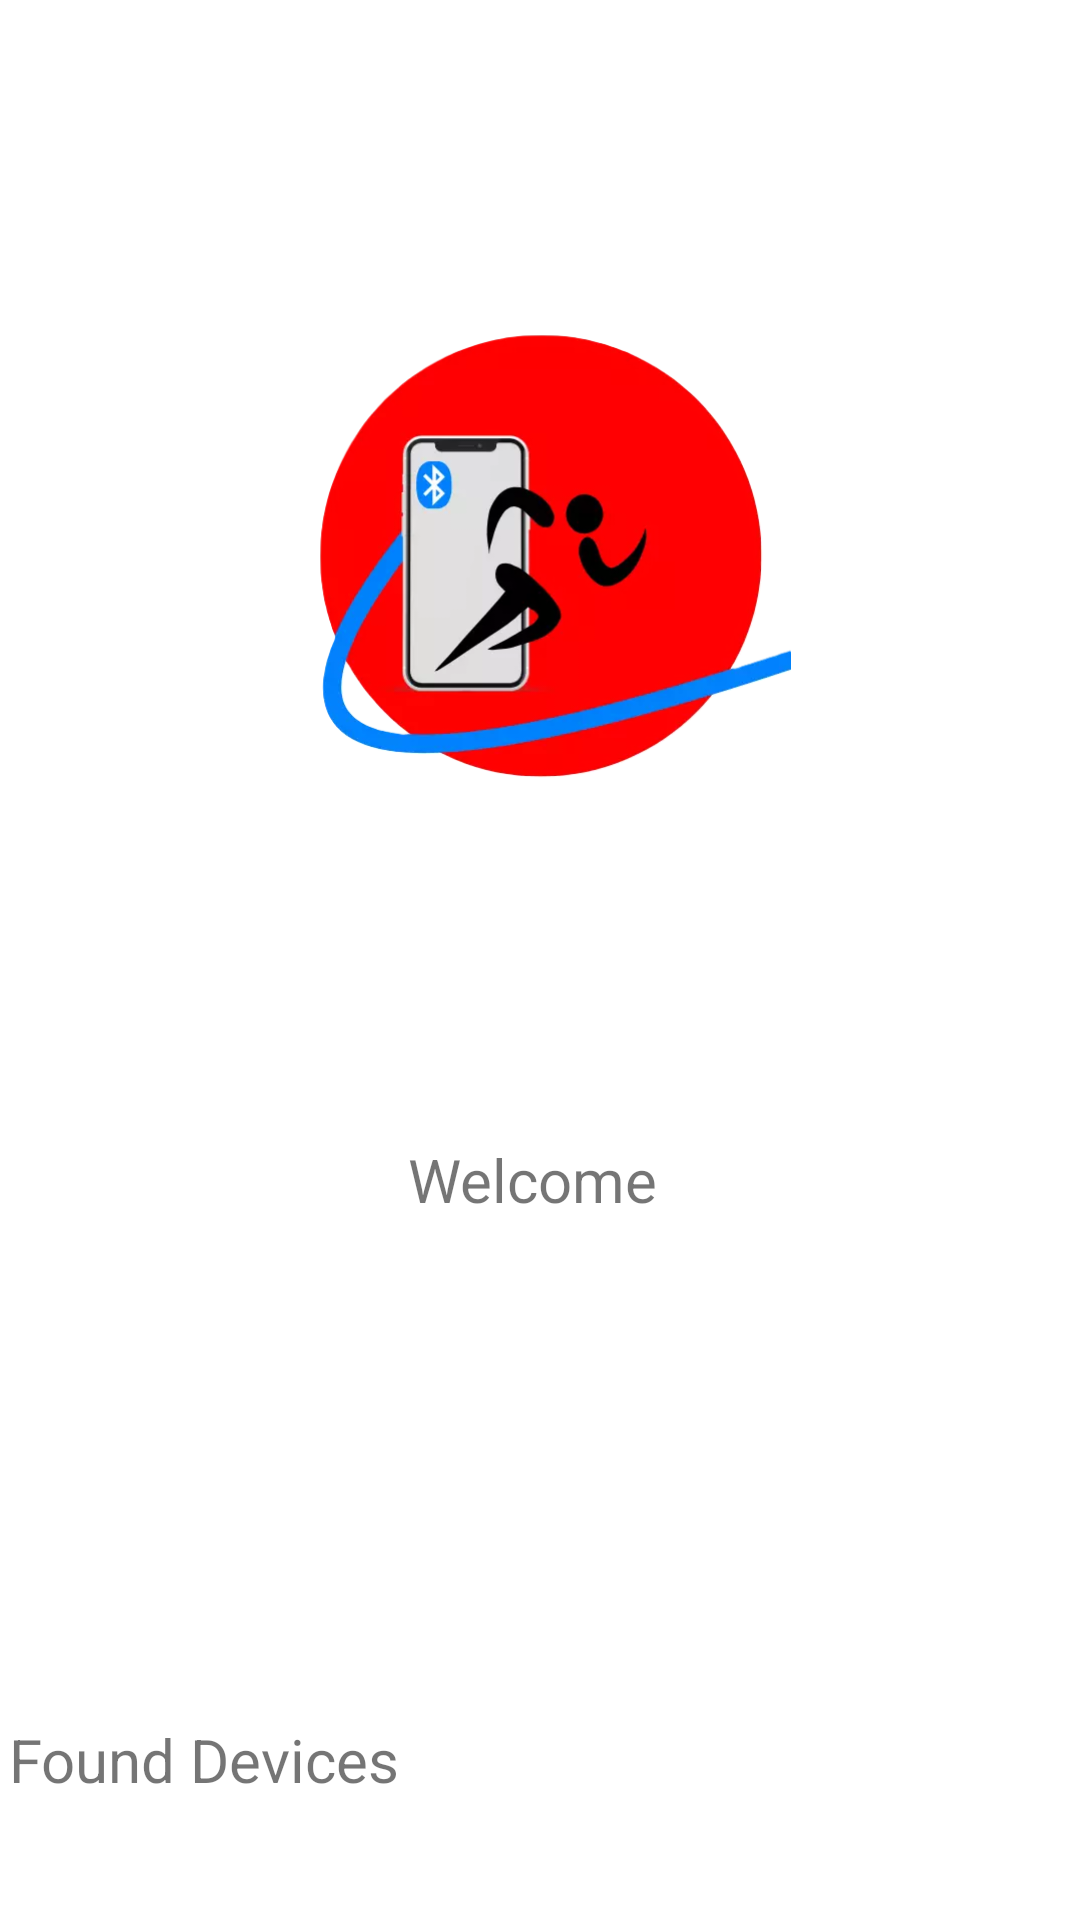

This screen was rendered from an Android layout file. Write that file and the resources it references.
<!-- AndroidManifest.xml: application theme Theme.TrainerApp -->
<!-- res/layout/activity_main.xml -->
<?xml version="1.0" encoding="utf-8"?>
<androidx.constraintlayout.widget.ConstraintLayout xmlns:android="http://schemas.android.com/apk/res/android"
    xmlns:app="http://schemas.android.com/apk/res-auto"
    xmlns:tools="http://schemas.android.com/tools"
    android:layout_width="match_parent"
    android:layout_height="match_parent"
    tools:context=".MainActivity">


    <TextView
        android:id="@+id/welcomeLabel"
        android:layout_width="fill_parent"
        android:layout_height="37dp"
        android:layout_marginTop="208dp"
        android:layout_marginBottom="24dp"
        android:text="Welcome "
        android:textAlignment="center"
        android:textSize="20sp"
        app:layout_constraintBottom_toTopOf="@+id/lvAthletes"
        app:layout_constraintEnd_toEndOf="parent"
        app:layout_constraintHorizontal_bias="1.0"
        app:layout_constraintStart_toStartOf="parent"
        app:layout_constraintTop_toTopOf="parent" />

    <ImageView
        android:id="@+id/logo"
        android:layout_width="171dp"
        android:layout_height="167dp"
        android:layout_marginStart="120dp"
        android:layout_marginTop="16dp"
        android:layout_marginEnd="120dp"
        android:layout_marginBottom="25dp"
        app:layout_constraintBottom_toTopOf="@+id/welcomeLabel"
        app:layout_constraintEnd_toEndOf="parent"
        app:layout_constraintStart_toStartOf="parent"
        app:layout_constraintTop_toTopOf="parent"
        app:srcCompat="@drawable/logo" />

    <TextView
        android:id="@+id/foundDevicesLabel"
        android:layout_width="wrap_content"
        android:layout_height="wrap_content"
        android:layout_marginStart="3dp"
        android:layout_marginBottom="12dp"
        android:text="Found Devices"
        android:textSize="20sp"
        app:layout_constraintBottom_toTopOf="@+id/lvAthletes"
        app:layout_constraintStart_toStartOf="parent" />

    <ListView
        android:id="@+id/lvAthletes"
        android:layout_width="match_parent"
        android:layout_height="0dp"
        android:layout_marginBottom="28dp"
        app:layout_constraintBottom_toBottomOf="parent">

    </ListView>

    <TextView
        android:id="@+id/permissionsWarning"
        android:layout_width="match_parent"
        android:textAlignment="center"
        android:layout_height="37dp"
        android:text="@string/permissions_warning"
        app:layout_constraintBottom_toTopOf="@id/foundDevicesLabel"
        android:layout_marginStart="10dp"
        android:layout_marginBottom="40dp"
        app:layout_constraintHorizontal_bias="1.0"
        android:visibility="invisible"
        app:layout_constraintStart_toEndOf="@id/welcomeLabel"
         />

</androidx.constraintlayout.widget.ConstraintLayout>
<!-- resources referenced by this layout -->
<resources>
  <!-- drawable logo: webp bitmap (drawable-v24, 23906 bytes) -->
  <style name="Theme.TrainerApp" parent="Theme.MaterialComponents.DayNight.DarkActionBar">
          
          <item name="colorPrimary">@color/purple_500</item>
          <item name="colorPrimaryVariant">@color/purple_700</item>
          <item name="colorOnPrimary">@color/white</item>
          
          <item name="colorSecondary">@color/teal_200</item>
          <item name="colorSecondaryVariant">@color/teal_700</item>
          <item name="colorOnSecondary">@color/black</item>
          
          <item name="android:statusBarColor" tools:targetApi="l">?attr/colorPrimaryVariant</item>
          
      </style>
  <!-- not gathered from this repository: default colours our renderer supplied (Android Studio template values) -->
  <color name="purple_500">#FF6200EE</color>
  <color name="purple_700">#FF3700B3</color>
  <color name="teal_200">#FF03DAC5</color>
  <color name="teal_700">#FF018786</color>
  <color name="black">#FF000000</color>
  <color name="white">#FFFFFFFF</color>
</resources>
